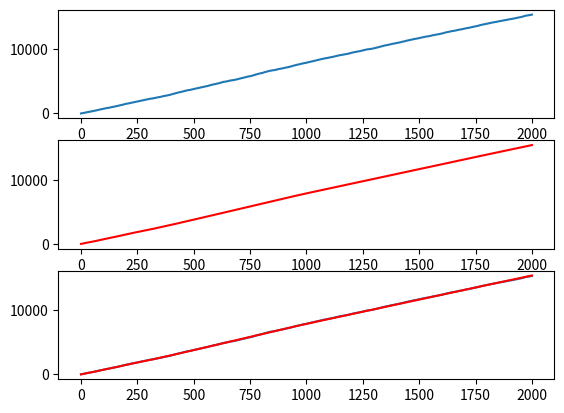

Here is the Python script that generated this plot:
import random
import matplotlib.pyplot as plt

class Bucket:
    def __init__(self, start, end, num):
        self.start = start
        self.end = end
        self.num=num # 버킷의 합을 저장할 변수
    def __repr__(self): # 버킷을 출력해보기 위해
        return f"({self.start}, {self.end}, {self.num})"

class DGIM:
    def __init__(self):
        self.bucket_tower = [[]]
        self.ts = 0 #timestamp

    def put(self, n):
        b = Bucket(self.ts, self.ts, n)
        self.bucket_tower[0].insert(0,b)

        layer = 0
        while len(self.bucket_tower[layer]) > 2: # 2개 초과 즉, 3개 이상이면 그중 2개 합쳐서 위 layer로
            if len(self.bucket_tower) <= layer+1: # 다음 layer가 있는지 확인 -> 없으면 추가
                self.bucket_tower.append([])
            if (self.bucket_tower[layer][-1].num + self.bucket_tower[layer][-2].num <= 2**(layer+1)): # 해당 layer의 뒤에 두개의 합이 바로 위 영역(layer+1)의 크기보다 작을 경우 -> 2개를 합해서 올리기
                b1 = self.bucket_tower[layer].pop()
                b2 = self.bucket_tower[layer].pop()
                b1.end = b2.end
                b1.num+=b2.num # 두 수를 합해서 넣어주기
                self.bucket_tower[layer+1].insert(0,b1)
            else: # 한 개만 위 영역으로 올리기
                b1 = self.bucket_tower[layer].pop()
                self.bucket_tower[layer + 1].insert(0, b1)
            layer += 1
        self.ts += 1

    def count(self,k): #추론!
        s = self.ts - k #start
        cnt = 0 # 총 합을 나타내는 변수
        for layer, buckets in enumerate(self.bucket_tower):
            for bucket in buckets:
                if s <= bucket.start: # 완전히 포함된 것
                    cnt += bucket.num # 영역 합 모두 합하기
                elif s <= bucket.end: # 걸쳐있는 경우
                    cnt += bucket.num * (bucket.end- s + 1) // (bucket.end - bucket.start + 1) # 몇개 걸쳐져 있는지=bucket.end- s + 1 # 전체 사이즈=bucket.end - bucket.start + 1
                    return cnt
                else:
                    return cnt
        return cnt

stream = []
real=[]
for i in range (10000):
    j=random.randint(0,15)
    real.append(j)
    stream.append(j)
print("stream : ", stream)

dgim = DGIM()
dgim_result=[0 for i in range(2001)]
real_result=[0 for i in range(2001)]

for b in stream:
    dgim.put(b)
    # print(dgim.bucket_tower)
for k in range (1,2001):
    dgim_result[k]=dgim.count(k)
    real_result[k]=sum(stream[-k:]) # 앞은 예측값, 뒤는 실제값

print(real_result[-1], sum(real[-2000:]), dgim_result[-1])

# 시각화
plt.subplot(311)
plt.plot([i for i in range(2001)], real_result)
plt.subplot(312)
plt.plot([i for i in range(2001)], dgim_result,'r-')
plt.subplot(313)
plt.plot([i for i in range(2001)], real_result, [i for i in range(2001)], dgim_result,'r-')
plt.show()